Image classification data set "augmented" (snarfnet/fukusou-kion on GitHub). Class labels (2): not tsuchinoko, tsuchinoko candidate.

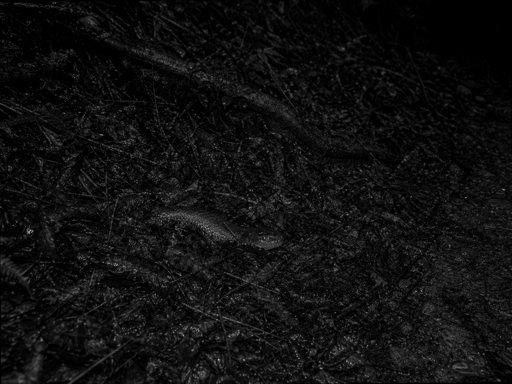
Label: tsuchinoko candidate

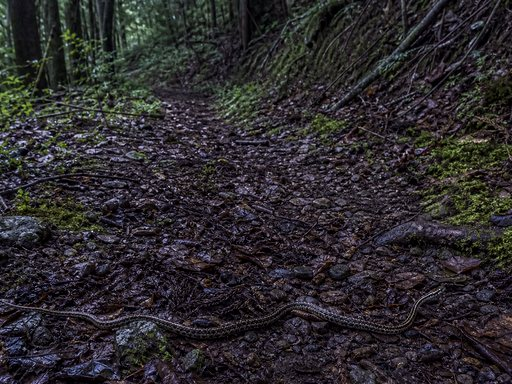
Label: not tsuchinoko

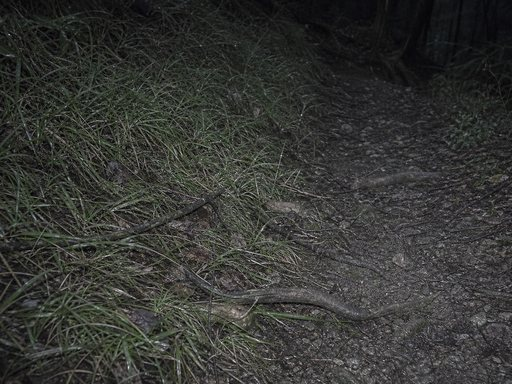
Label: not tsuchinoko

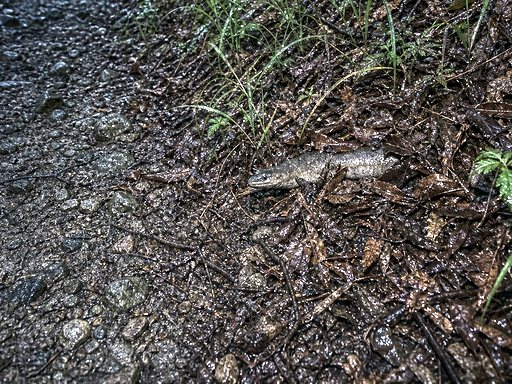
Label: tsuchinoko candidate

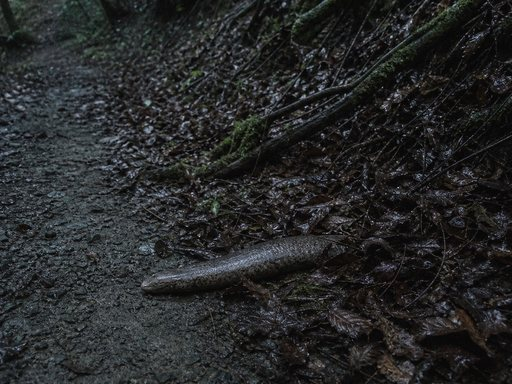
Label: tsuchinoko candidate

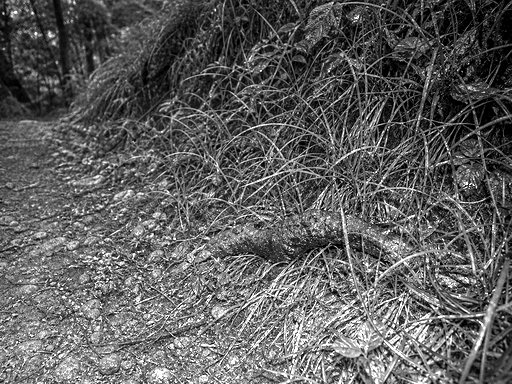
Label: not tsuchinoko
